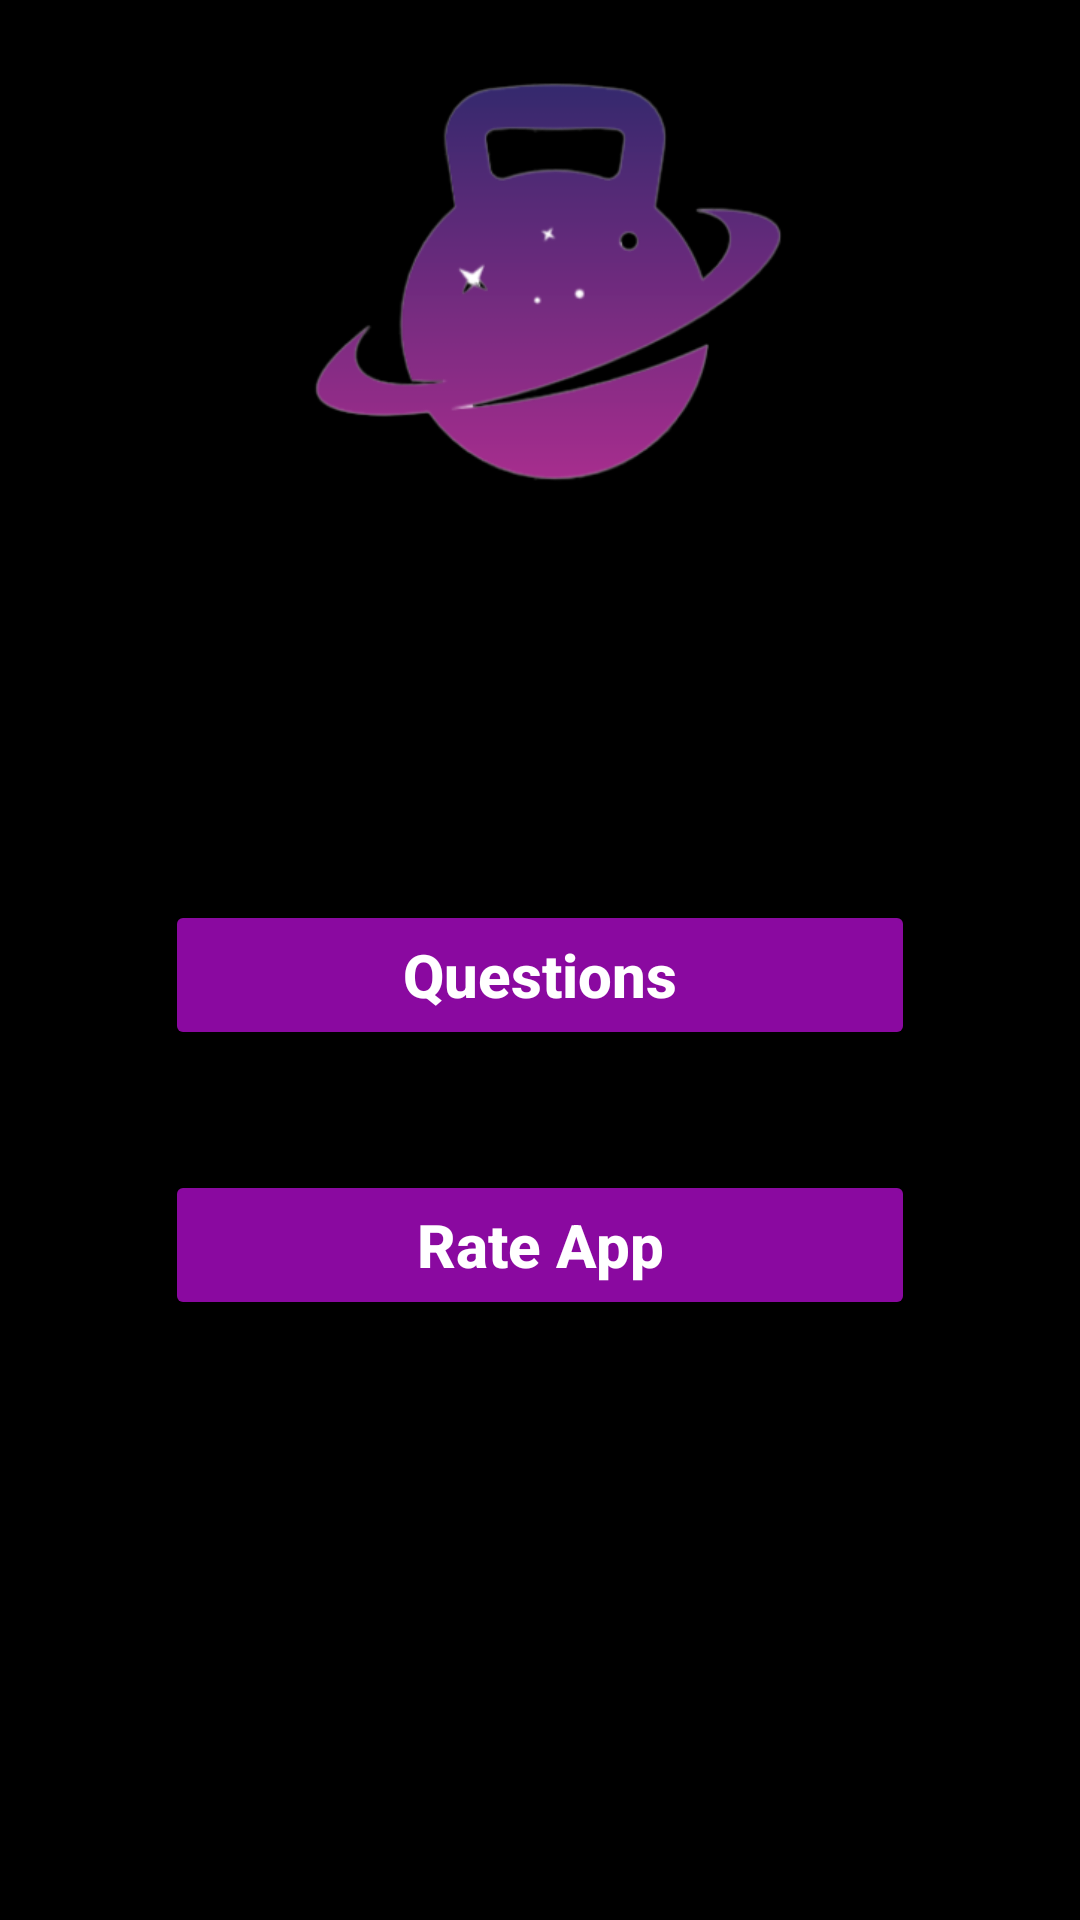

Write the Android layout XML for this screen, with the resource values it uses.
<!-- AndroidManifest.xml: application theme Theme.CompleteApp -->
<!-- res/layout/activity_main.xml -->
<?xml version="1.0" encoding="utf-8"?>
<RelativeLayout xmlns:android="http://schemas.android.com/apk/res/android"
    xmlns:app="http://schemas.android.com/apk/res-auto"
    xmlns:tools="http://schemas.android.com/tools"
    android:layout_width="match_parent"
    android:layout_height="match_parent"
    tools:context=".MainActivity"
    android:background="@color/background"
    >

    <ImageView
        android:id="@+id/logo"
        android:layout_width="200dp"
        android:layout_height="200dp"
        android:layout_centerHorizontal="true"
        android:src="@drawable/logo" />

    <Button
        android:id="@+id/qustions"
        android:layout_width="@dimen/btn_wedth"
        android:layout_height="@dimen/btn_height"
        android:layout_below="@+id/logo"
        android:inputType="text"
        android:textStyle="bold"
        android:textColor="@color/white"
        android:textSize="@dimen/btn_text_size"
        android:text="@string/btn_questions"
        android:layout_centerInParent="true"
        android:layout_marginTop="100dp"
        android:backgroundTint="@color/background_btn_before"/>

    <Button
        android:id="@+id/rate"
        android:layout_width="@dimen/btn_wedth"
        android:layout_height="@dimen/btn_height"
        android:layout_below="@+id/qustions"
        android:inputType="text"
        android:textStyle="bold"
        android:textColor="@color/white"
        android:textSize="@dimen/btn_text_size"
        android:text="@string/btn_rate_app"
        android:layout_centerInParent="true"
        android:layout_marginTop="40dp"
        android:backgroundTint="@color/background_btn_before"
        android:shadowColor="@color/white"/>

</RelativeLayout>
<!-- resources referenced by this layout -->
<resources>
  <color name="background">#000000</color>
  <color name="background_btn_before">#8A09A0</color>
  <color name="white">#FFFFFFFF</color>
  <dimen name="btn_height">60dp</dimen>
  <dimen name="btn_text_size">25sp</dimen>
  <dimen name="btn_wedth">350dp</dimen>
  <!-- drawable logo: png bitmap (drawable, 31645 bytes) -->
  <string name="btn_questions">Questions</string>
  <string name="btn_rate_app">Rate App</string>
  <style name="Theme.CompleteApp" parent="Theme.MaterialComponents.DayNight.NoActionBar">
          
          <item name="colorPrimary">@color/purple_500</item>
          <item name="colorPrimaryVariant">@color/purple_700</item>
          <item name="colorOnPrimary">@color/white</item>
          
          <item name="colorSecondary">@color/teal_200</item>
          <item name="colorSecondaryVariant">@color/teal_700</item>
          <item name="colorOnSecondary">@color/black</item>
          
          <item name="android:statusBarColor" tools:targetApi="l">?attr/colorPrimaryVariant</item>
          
      </style>
  <color name="purple_500">#FF6200EE</color>
  <color name="purple_700">#FF3700B3</color>
  <color name="teal_200">#FF03DAC5</color>
  <color name="teal_700">#FF018786</color>
  <color name="black">#FF000000</color>
</resources>
